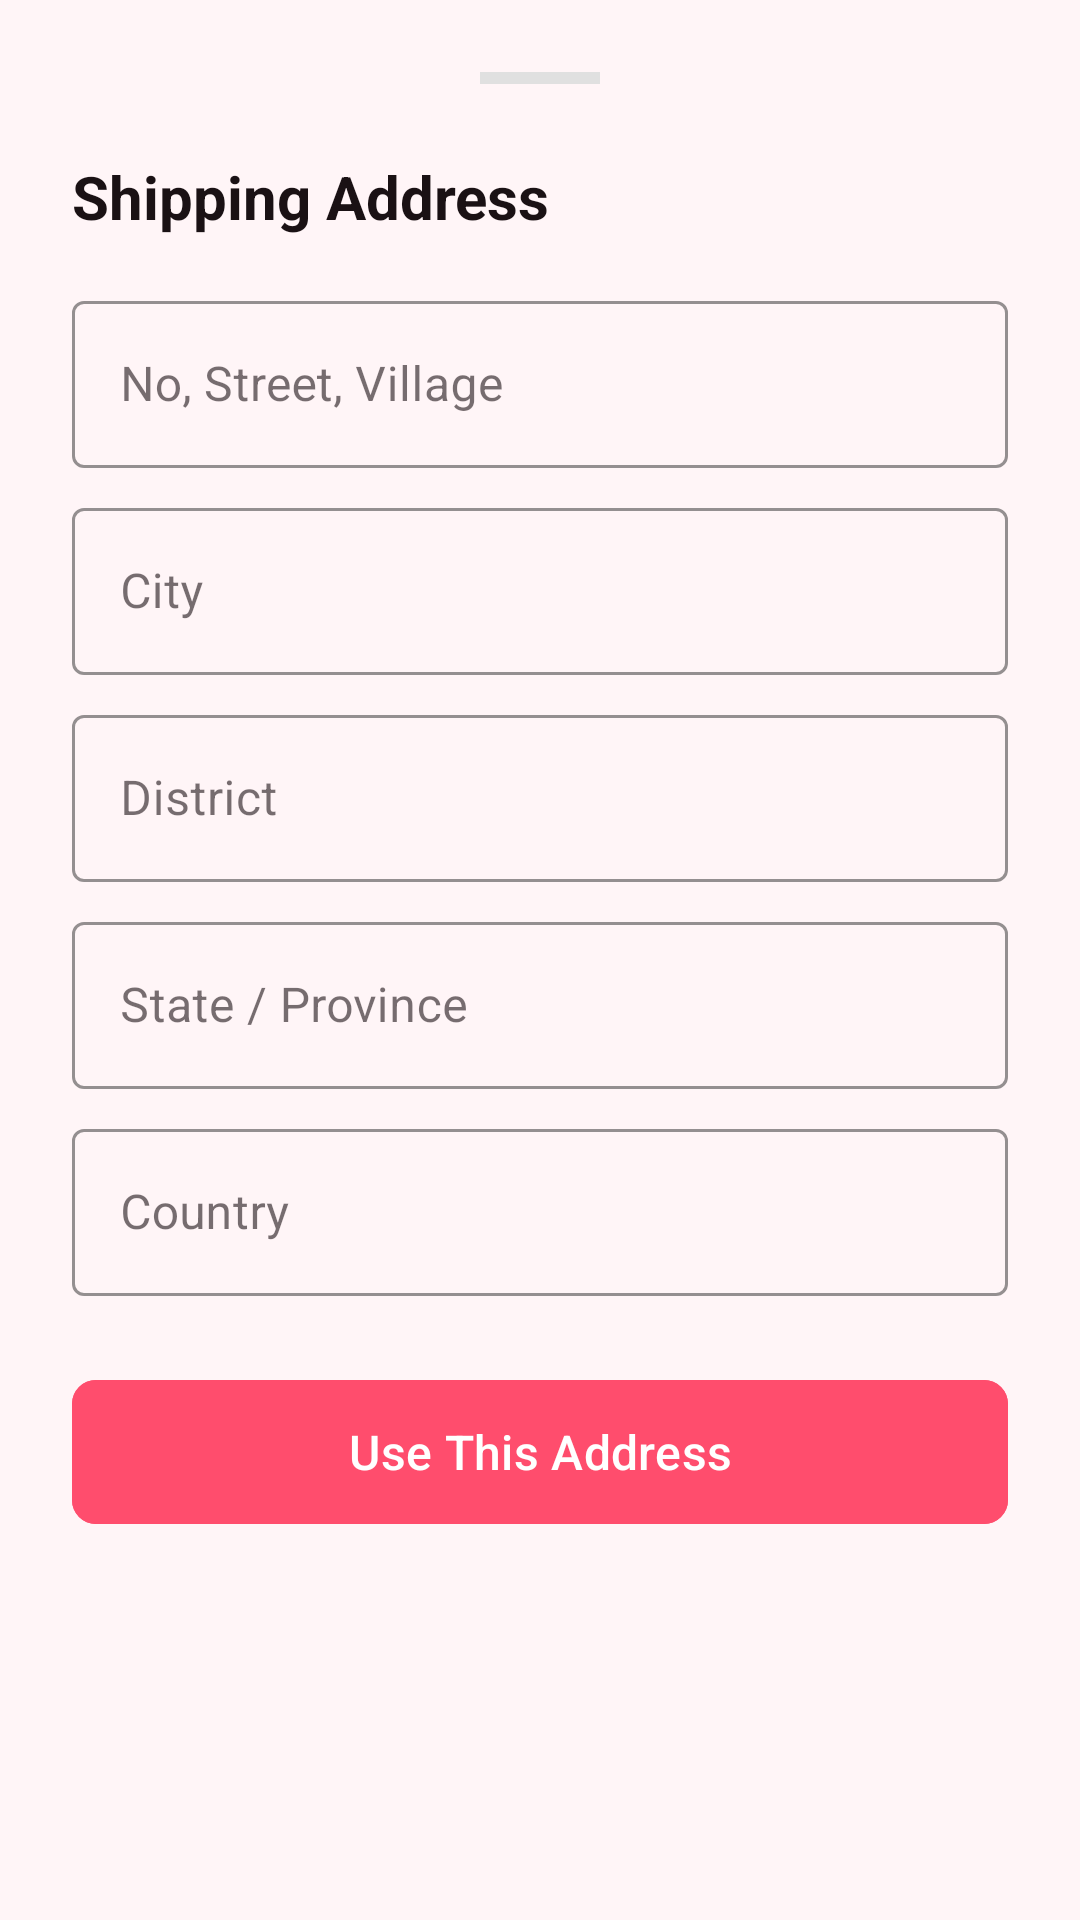

This screen was rendered from an Android layout file. Write that file and the resources it references.
<!-- AndroidManifest.xml: application theme Theme.Elegance -->
<!-- res/layout/bottom_sheet_checkout_address.xml -->
<?xml version="1.0" encoding="utf-8"?>
<androidx.constraintlayout.widget.ConstraintLayout xmlns:android="http://schemas.android.com/apk/res/android"
    xmlns:app="http://schemas.android.com/apk/res-auto"
    android:layout_width="match_parent"
    android:layout_height="wrap_content"
    android:background="@drawable/bg_bottom_sheet"
    android:padding="24dp">

    
    <View
        android:id="@+id/handleBar"
        android:layout_width="40dp"
        android:layout_height="4dp"
        android:background="?attr/colorOutlineVariant"
        app:layout_constraintEnd_toEndOf="parent"
        app:layout_constraintStart_toStartOf="parent"
        app:layout_constraintTop_toTopOf="parent" />

    <TextView
        android:id="@+id/modalTitle"
        android:layout_width="wrap_content"
        android:layout_height="wrap_content"
        android:layout_marginTop="24dp"
        android:text="Shipping Address"
        android:textColor="?attr/colorOnSurface"
        android:textSize="20sp"
        android:textStyle="bold"
        app:layout_constraintStart_toStartOf="parent"
        app:layout_constraintTop_toBottomOf="@+id/handleBar" />

    <com.google.android.material.textfield.TextInputLayout
        android:id="@+id/inputLayoutAddress"
        style="@style/Widget.MaterialComponents.TextInputLayout.OutlinedBox"
        android:layout_width="match_parent"
        android:layout_height="wrap_content"
        android:layout_marginTop="16dp"
        android:hint="No, Street, Village"
        app:boxStrokeColor="?attr/colorOutline"
        app:hintTextColor="?attr/colorOnSurfaceVariant"
        app:layout_constraintTop_toBottomOf="@+id/modalTitle">

        <com.google.android.material.textfield.TextInputEditText
            android:id="@+id/etAddress"
            android:layout_width="match_parent"
            android:layout_height="wrap_content"
            android:inputType="textPostalAddress"
            android:textColor="?attr/colorOnSurface" />
    </com.google.android.material.textfield.TextInputLayout>

    <com.google.android.material.textfield.TextInputLayout
        android:id="@+id/inputLayoutCity"
        style="@style/Widget.MaterialComponents.TextInputLayout.OutlinedBox"
        android:layout_width="match_parent"
        android:layout_height="wrap_content"
        android:layout_marginTop="8dp"
        android:hint="City"
        app:boxStrokeColor="?attr/colorOutline"
        app:hintTextColor="?attr/colorOnSurfaceVariant"
        app:layout_constraintTop_toBottomOf="@+id/inputLayoutAddress">

        <com.google.android.material.textfield.TextInputEditText
            android:id="@+id/etCity"
            android:layout_width="match_parent"
            android:layout_height="wrap_content"
            android:inputType="textPostalAddress"
            android:textColor="?attr/colorOnSurface" />
    </com.google.android.material.textfield.TextInputLayout>

    <com.google.android.material.textfield.TextInputLayout
        android:id="@+id/inputLayoutDistrict"
        style="@style/Widget.MaterialComponents.TextInputLayout.OutlinedBox"
        android:layout_width="match_parent"
        android:layout_height="wrap_content"
        android:layout_marginTop="8dp"
        android:hint="District"
        app:boxStrokeColor="?attr/colorOutline"
        app:hintTextColor="?attr/colorOnSurfaceVariant"
        app:layout_constraintTop_toBottomOf="@+id/inputLayoutCity">

        <com.google.android.material.textfield.TextInputEditText
            android:id="@+id/etDistrict"
            android:layout_width="match_parent"
            android:layout_height="wrap_content"
            android:inputType="textPostalAddress"
            android:textColor="?attr/colorOnSurface" />
    </com.google.android.material.textfield.TextInputLayout>

    <com.google.android.material.textfield.TextInputLayout
        android:id="@+id/inputLayoutProvince"
        style="@style/Widget.MaterialComponents.TextInputLayout.OutlinedBox"
        android:layout_width="match_parent"
        android:layout_height="wrap_content"
        android:layout_marginTop="8dp"
        android:hint="State / Province"
        app:boxStrokeColor="?attr/colorOutline"
        app:hintTextColor="?attr/colorOnSurfaceVariant"
        app:layout_constraintTop_toBottomOf="@+id/inputLayoutDistrict">

        <com.google.android.material.textfield.TextInputEditText
            android:id="@+id/etProvince"
            android:layout_width="match_parent"
            android:layout_height="wrap_content"
            android:inputType="textPostalAddress"
            android:textColor="?attr/colorOnSurface" />
    </com.google.android.material.textfield.TextInputLayout>

    <com.google.android.material.textfield.TextInputLayout
        android:id="@+id/inputLayoutCountry"
        style="@style/Widget.MaterialComponents.TextInputLayout.OutlinedBox"
        android:layout_width="match_parent"
        android:layout_height="wrap_content"
        android:layout_marginTop="8dp"
        android:hint="Country"
        app:boxStrokeColor="?attr/colorOutline"
        app:hintTextColor="?attr/colorOnSurfaceVariant"
        app:layout_constraintTop_toBottomOf="@+id/inputLayoutProvince">

        <com.google.android.material.textfield.TextInputEditText
            android:id="@+id/etCountry"
            android:layout_width="match_parent"
            android:layout_height="wrap_content"
            android:inputType="textPostalAddress"
            android:textColor="?attr/colorOnSurface" />
    </com.google.android.material.textfield.TextInputLayout>


    
    <com.google.android.material.button.MaterialButton
        android:id="@+id/btnSaveAddress"
        android:layout_width="match_parent"
        android:layout_height="56dp"
        android:layout_marginTop="24dp"
        android:backgroundTint="?attr/colorPrimary"
        android:text="Use This Address"
        android:textAllCaps="false"
        android:textColor="#FFFFFF"
        android:textSize="16sp"
        app:cornerRadius="8dp"
        app:layout_constraintTop_toBottomOf="@+id/inputLayoutCountry" />

</androidx.constraintlayout.widget.ConstraintLayout>
<!-- resources referenced by this layout -->
<resources>
  <style name="Theme.Elegance" parent="Theme.Material3.DayNight.NoActionBar">
          
          <item name="colorPrimary">@color/md_theme_light_primary</item>
          <item name="colorOnPrimary">@color/md_theme_light_onPrimary</item>
          <item name="colorPrimaryContainer">@color/md_theme_light_primaryContainer</item>
          <item name="colorOnPrimaryContainer">@color/md_theme_light_onPrimaryContainer</item>
          
          <item name="colorSecondary">@color/md_theme_light_secondary</item>
          <item name="colorOnSecondary">@color/md_theme_light_onSecondary</item>
          <item name="colorSecondaryContainer">@color/md_theme_light_secondaryContainer</item>
          <item name="colorOnSecondaryContainer">@color/md_theme_light_onSecondaryContainer</item>
          
          <item name="colorTertiary">@color/md_theme_light_tertiary</item>
          <item name="colorOnTertiary">@color/md_theme_light_onTertiary</item>
          <item name="colorTertiaryContainer">@color/md_theme_light_tertiaryContainer</item>
          <item name="colorOnTertiaryContainer">@color/md_theme_light_onTertiaryContainer</item>
  
          <item name="colorError">@color/md_theme_light_error</item>
          <item name="colorOutlineVariant">@color/md_theme_light_outlineVariant</item>
          <item name="colorSurface">@color/md_theme_light_surface</item>
          <item name="colorOnSurface">@color/md_theme_light_onSurface</item>
          <item name="android:windowBackground">@color/md_theme_light_background</item>
  
          <item name="android:statusBarColor">?attr/colorSurface</item>
          <item name="android:windowLightStatusBar">true</item>
          <item name="android:navigationBarColor">?attr/colorSurface</item>
      </style>
  <color name="md_theme_light_primary">#FF4D6D</color>
  <color name="md_theme_light_onPrimary">#FFFFFF</color>
  <color name="md_theme_light_primaryContainer">#FFD9E2</color>
  <color name="md_theme_light_onPrimaryContainer">#3D0014</color>
  <color name="md_theme_light_secondary">#F48FB1</color>
  <color name="md_theme_light_onSecondary">#FFFFFF</color>
  <color name="md_theme_light_secondaryContainer">#FFE0E9</color>
  <color name="md_theme_light_onSecondaryContainer">#3F121C</color>
  <color name="md_theme_light_tertiary">#D81B60</color>
  <color name="md_theme_light_onTertiary">#FFFFFF</color>
  <color name="md_theme_light_tertiaryContainer">#FFD9E2</color>
  <color name="md_theme_light_onTertiaryContainer">#3E0015</color>
  <color name="md_theme_light_error">#BA1A1A</color>
  <color name="md_theme_light_outlineVariant">#E0E0E0</color>
  <color name="md_theme_light_surface">#FFF5F7</color>
  <color name="md_theme_light_onSurface">#1A1114</color>
  <color name="md_theme_light_background">#FFF5F7</color>
</resources>
